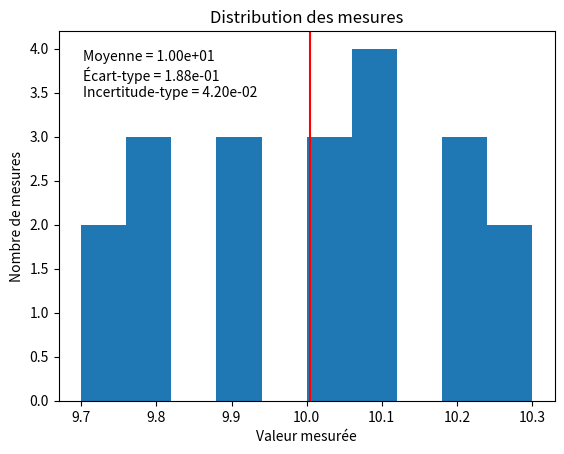

Write Python code to recreate this figure.
import numpy as np
import matplotlib.pyplot as plt

# Paramètres
valeurs = np.array([
    9.8, 10.2, 10.1, 9.9, 10.0,
    10.3, 9.7, 10.1, 9.8, 10.2,
    10.0, 9.9, 10.1, 10.2, 9.8,
    10.0, 9.7, 10.3, 10.1, 9.9
]) # Valeurs mesurées
n = 3 # Nombre de chiffres significatifs dans les résultats

# Calcul statistique
moyenne = np.mean(valeurs)
ecarttype = np.std(valeurs, ddof=1)
incertitudetype = ecarttype/np.sqrt(len(valeurs))

# Affichage
print(f"Statistiques sur les {len(valeurs)} valeurs :")
print(f"La moyenne est de {moyenne:.{n-1}e}.")
print(f"L'écart-type est de {ecarttype:.{n-1}e}.")
print(f"L'incertitude-type est de {incertitudetype:.{n-1}e}.")

# Plot
plt.hist(valeurs)
plt.xlabel("Valeur mesurée")
plt.ylabel("Nombre de mesures")
plt.title("Distribution des mesures")
plt.axvline(moyenne, color="red", label="Moyenne")
plt.text(
    0.05, 0.95,
    f"Moyenne = {moyenne:.{n-1}e}\n"
    f"Écart-type = {ecarttype:.{n-1}e}\n"
    f"Incertitude-type = {incertitudetype:.{n-1}e}",
    transform=plt.gca().transAxes,
    verticalalignment="top"
)
plt.show()
